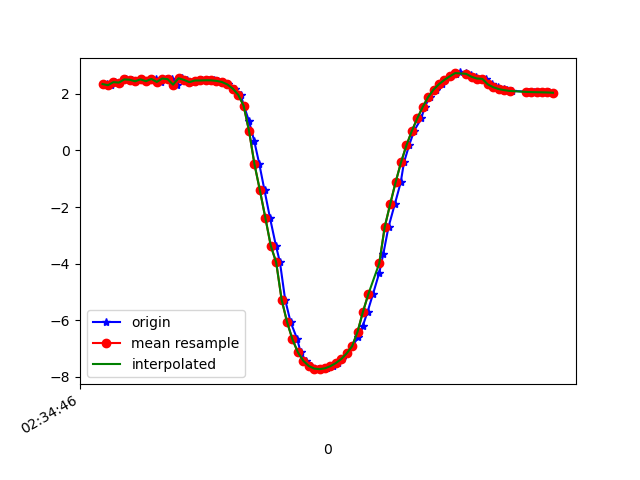

The data file committed next to this chart (first rows):
1617849286837, 544930388076168, 2.3476317, -3.1856477, 8.965506
1617849286853, 544930407306938, 2.307, -3.189, 8.975
1617849286866, 544930426537708, 2.414, -3.172, 8.953
1617849286884, 544930445768478, 2.399, -3.146, 8.966
1617849286908, 544930464999248, 2.511, -3.244, 8.9
1617849286928, 544930484230018, 2.499, -3.205, 8.918
1617849286941, 544930503460788, 2.446, -3.258, 8.913
1617849286966, 544930522691558, 2.513, -3.25, 8.897
1617849286982, 544930541922328, 2.448, -3.243, 8.918
1617849287004, 544930561153098, 2.543, -3.366, 8.846
1617849287017, 544930580383868, 2.512, -3.34, 8.864
1617849287036, 544930599614638, 2.422, -3.373, 8.877
1617849287055, 544930618845408, 2.542, -3.373, 8.843
1617849287077, 544930638076178, 2.519, -3.336, 8.864
1617849287095, 544930657306948, 2.325, -3.14, 8.988
1617849287112, 544930676537718, 2.551, -3.403, 8.829
1617849287131, 544930695768488, 2.495, -3.376, 8.856
1617849287156, 544930714999258, 2.414, -3.484, 8.836
1617849287169, 544930734230028, 2.472, -3.474, 8.824
1617849287188, 544930753460798, 2.473, -3.483, 8.82
1617849287207, 544930772691568, 2.481, -3.507, 8.808
1617849287230, 544930791922338, 2.479, -3.561, 8.787
1617849287246, 544930811153108, 2.459, -3.657, 8.753
1617849287265, 544930830383878, 2.42, -3.814, 8.697
1617849287284, 544930849614648, 2.333, -4.072, 8.603
1617849287308, 544930868845418, 2.186, -4.507, 8.423
1617849287329, 544930888076188, 1.969, -5.094, 8.137
1617849287341, 544930907306958, 1.582, -5.636, 7.859
1617849287360, 544930926537728, 1.031, -6.02, 7.664
1617849287379, 544930945768498, 0.3396, -6.296, 7.502
1617849287398, 544930964999268, -0.4874, -6.498, 7.32
1617849287417, 544930984230038, -1.409, -6.595, 7.11
1617849287437, 544931003460808, -2.373, -6.642, 6.804
1617849287459, 544931022691578, -3.363, -6.658, 6.356
1617849287474, 544931041922348, -3.954, -6.515, 6.161
1617849287493, 544931061153118, -5.267, -6.615, 4.954
1617849287513, 544931080383888, -6.058, -6.546, 4.062
1617849287538, 544931099614658, -6.676, -6.44, 3.162
1617849287550, 544931118845428, -7.129, -6.287, 2.386
1617849287569, 544931138076198, -7.432, -6.126, 1.81
1617849287588, 544931157306968, -7.614, -5.998, 1.449
1617849287614, 544931176537738, -7.705, -5.92, 1.273
1617849287626, 544931195768508, -7.726, -5.899, 1.246
1617849287646, 544931214999278, -7.695, -5.922, 1.325
1617849287670, 544931234230048, -7.62, -5.98, 1.489
1617849287689, 544931253460818, -7.511, -6.057, 1.714
1617849287702, 544931272691588, -7.366, -6.145, 2.006
1617849287721, 544931291922358, -7.168, -6.243, 2.386
1617849287741, 544931311153128, -6.914, -6.331, 2.856
1617849287762, 544931330383898, -6.602, -6.394, 3.4
1617849287779, 544931349743286, -6.203, -6.42, 4.044
1617849287797, 544931368974056, -5.694, -6.39, 4.774
1617849287817, 544931388204826, -5.065, -6.321, 5.517
1617849287840, 544931407435596, -4.321, -6.205, 6.234
1617849287855, 544931426666366, -3.647, -6.436, 6.428
1617849287874, 544931445897136, -2.702, -5.66, 7.53
1617849287897, 544931465127906, -1.903, -5.275, 8.037
1617849287919, 544931484358676, -1.129, -4.921, 8.4
1617849287931, 544931503589446, -0.4235, -4.603, 8.641
1617849287950, 544931522820216, 0.1802, -4.364, 8.773
1617849287968, 544931542050986, 0.6897, -4.231, 8.813
... 27 more rows
